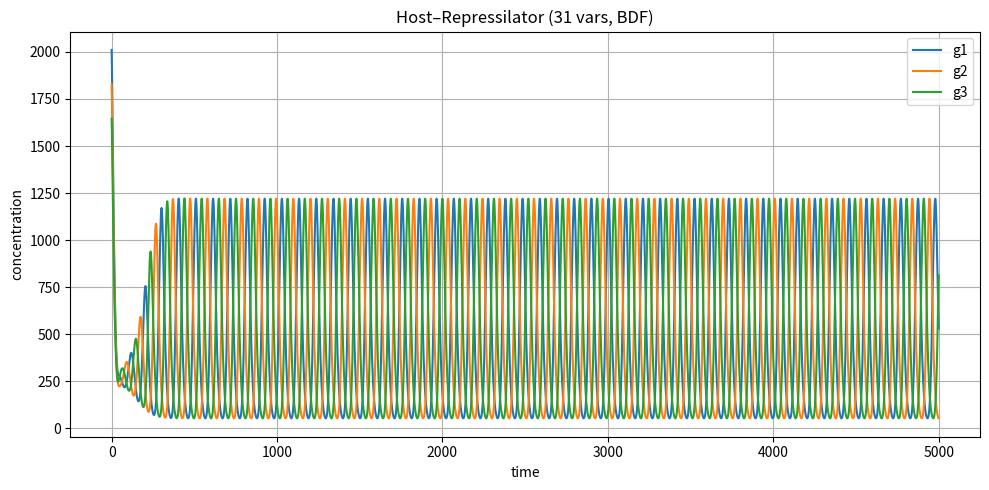

Here is the Python script that generated this plot:
# host_repressilator.py
# Pipeline:
#   1) WarmUp1 (host, 22 vars)
#   2) WarmUp2 (host+GFP, 25 vars)
#   3) Host+Repressilator (31 vars)
# - Solver: SciPy solve_ivp(method="BDF")
# - EPS break simmetry to (g1, g2, g3), (mg1, mg2, mg3) and (rmg1, rmg2, rmg3)

import numpy as np
from scipy.integrate import solve_ivp
import matplotlib.pyplot as plt

# =========================
# user options
# =========================
RTOL = 1e-6
ATOL = 1e-8
PLOT = True         # True for plot g1,g2,g3
EPS  = 0.10          

# =========================
# Parameters (warmUp1/2)
# =========================
thetar = 426.8693338968694
k_cm   = 0.005990373118888
nr     = 7549.0
gmax   = 1260.0
cl     = 0.0
nume0  = 4.139172187824451
s0     = 1.0e4
vm     = 5800.0
Km     = 1.0e3
numr0  = 929.9678874564831
nx     = 300.0
kq     = 1.522190403737490e5
Kp     = 180.1378030928276
vt     = 726.0
nump0  = 0.0
numq0  = 948.9349882947897
Kt     = 1.0e3
nq     = 4.0
aatot  = 1.0e8
ns     = 0.5
thetax = 4.379733394834643

# Rates
b = 0.0
dm = 0.1
kb = 1.0
ku = 1.0
f  = cl * k_cm  # f=0 con cl=0
dmg = np.log(2)/2.0
dg  = np.log(2)/4.0

# =========================================================
# WarmUp1 ODEs (22 vars)  
# y = [rmr, em, rmp, rmq, rmt, et, rmm, zmm, zmr, zmp, zmq, zmt,
#      mt,  mm,  q,   p,   si,  mq,  mp,  mr,  r,   a]
# =========================================================
def warmup1_odes(t, y):
    (rmr, em, rmp, rmq, rmt, et, rmm, zmm, zmr, zmp, zmq, zmt,
     mt, mm, q, p, si, mq, mp, mr, r, a) = np.maximum(y, 0.0)

    Kg    = gmax / Kp
    gamma = gmax * a / (Kg + a)
    ttrate= (rmq + rmr + rmp + rmt + rmm) * gamma
    lam   = ttrate / aatot
    nucat = em * vm * si / (Km + si)

    dyrmr = +kb*r*mr + b*zmr - ku*rmr - gamma/nr*rmr - f*rmr - lam*rmr
    dyem  = +gamma/nx*rmm - lam*em
    dyrmp = +kb*r*mp + b*zmp - ku*rmp - gamma/nx*rmp - f*rmp - lam*rmp
    dyrmq = +kb*r*mq + b*zmq - ku*rmq - gamma/nx*rmq - f*rmq - lam*rmq
    dyrmt = +kb*r*mt + b*zmt - ku*rmt - gamma/nx*rmt - f*rmt - lam*rmt
    dyet  = +gamma/nx*rmt - lam*et
    dyrmm = +kb*r*mm + b*zmm - ku*rmm - gamma/nx*rmm - f*rmm - lam*rmm
    dyzmm = +f*rmm - b*zmm - lam*zmm
    dyzmr = +f*rmr - b*zmr - lam*zmr
    dyzmp = +f*rmp - b*zmp - lam*zmp
    dyzmq = +f*rmq - b*zmq - lam*zmq
    dyzmt = +f*rmt - b*zmt - lam*zmt
    dymt  = +(nume0*a/(thetax+a)) + ku*rmt + gamma/nx*rmt - kb*r*mt - dm*mt - lam*mt
    dymm  = +(nume0*a/(thetax+a)) + ku*rmm + gamma/nx*rmm - kb*r*mm - dm*mm - lam*mm
    dyq   = +gamma/nx*rmq - lam*q
    dyp   = +gamma/nx*rmp - lam*p
    dysi  = +(et*vt*s0/(Kt+s0)) - nucat - lam*si
    dymq  = +(numq0*a/(thetax+a)/(1+(q/kq)**nq)) + ku*rmq + gamma/nx*rmq - kb*r*mq - dm*mq - lam*mq
    dymp  = +(nump0*a/(thetax+a)) + ku*rmp + gamma/nx*rmp - kb*r*mp - dm*mp - lam*mp
    dymr  = +(numr0*a/(thetar+a)) + ku*rmr + gamma/nr*rmr - kb*r*mr - dm*mr - lam*mr
    dyr   = +ku*(rmr+rmt+rmm+rmp+rmq) \
            + gamma/nr*rmr + gamma/nr*rmr \
            + gamma/nx*(rmt+rmm+rmp+rmq) \
            - kb*r*(mr+mt+mm+mp+mq) - lam*r
    dya   = +ns*nucat - ttrate - lam*a

    return np.array([
        dyrmr, dyem, dyrmp, dyrmq, dyrmt,
        dyet,  dyrmm, dyzmm, dyzmr, dyzmp,
        dyzmq, dyzmt, dymt,  dymm,  dyq,
        dyp,   dysi,  dymq,  dymp,  dymr,
        dyr,   dya
    ], dtype=float)

# =========================================================
# WarmUp2 ODEs (25 vars) 
# y = [rmr, em, rmp, rmq, rmt, rmg, et, rmm, zmm, zmr, zmp, zmq, zmt,
#      mt,  mg,  g,   mm,  q,   p,   si,  mq,  mp,  mr,  r,  a]
# =========================================================
def warmup2_gfp_odes(t, y):
    (rmr, em, rmp, rmq, rmt, rmg, et, rmm, zmm, zmr, zmp, zmq, zmt,
     mt, mg, g, mm, q, p, si, mq, mp, mr, r, a) = np.maximum(y, 0.0)

    Kg    = gmax / Kp
    gamma = gmax * a / (Kg + a)
    ttrate= (rmq + rmr + rmp + rmt + rmm + rmg) * gamma
    lam   = ttrate / aatot
    nucat = em * vm * si / (Km + si)

    dyrmr = +kb*r*mr + b*zmr - ku*rmr - gamma/nr*rmr - f*rmr - lam*rmr
    dyem  = +gamma/nx*rmm - lam*em
    dyrmp = +kb*r*mp + b*zmp - ku*rmp - gamma/nx*rmp - f*rmp - lam*rmp
    dyrmq = +kb*r*mq + b*zmq - ku*rmq - gamma/nx*rmq - f*rmq - lam*rmq
    dyrmt = +kb*r*mt + b*zmt - ku*rmt - gamma/nx*rmt - f*rmt - lam*rmt
    dyrmg = +kb*r*mg - ku*rmg - gamma/nx*rmg - lam*rmg
    dyet  = +gamma/nx*rmt - lam*et
    dyrmm = +kb*r*mm + b*zmm - ku*rmm - gamma/nx*rmm - f*rmm - lam*rmm
    dyzmm = +f*rmm - b*zmm - lam*zmm
    dyzmr = +f*rmr - b*zmr - lam*zmr
    dyzmp = +f*rmp - b*zmp - lam*zmp
    dyzmq = +f*rmq - b*zmq - lam*zmq
    dyzmt = +f*rmt - b*zmt - lam*zmt
    dymt  = +(nume0*a/(thetax+a)) + ku*rmt + gamma/nx*rmt - kb*r*mt - dm*mt - lam*mt
    dymg  = +(25.0*a/(thetax+a)) + ku*rmg + gamma/nx*rmg - kb*r*mg - dmg*mg - lam*mg
    dyg   = +gamma/nx*rmg - dg*g - lam*g
    dymm  = +(nume0*a/(thetax+a)) + ku*rmm + gamma/nx*rmm - kb*r*mm - dm*mm - lam*mm
    dyq   = +gamma/nx*rmq - lam*q
    dyp   = +gamma/nx*rmp - lam*p
    dysi  = +(et*vt*s0/(Kt+s0)) - nucat - lam*si
    dymq  = +(numq0*a/(thetax+a)/(1+(q/kq)**nq)) + ku*rmq + gamma/nx*rmq - kb*r*mq - dm*mq - lam*mq
    dymp  = +(nump0*a/(thetax+a)) + ku*rmp + gamma/nx*rmp - kb*r*mp - dm*mp - lam*mp
    dymr  = +(numr0*a/(thetar+a)) + ku*rmr + gamma/nr*rmr - kb*r*mr - dm*mr - lam*mr
    dyr   = +ku*(rmr+rmt+rmm+rmp+rmq+rmg) \
            + gamma/nr*rmr + gamma/nr*rmr \
            + gamma/nx*(rmt+rmm+rmp+rmq+rmg) \
            - kb*r*(mr+mt+mm+mp+mq+mg) - lam*r
    dya   = +ns*nucat - ttrate - lam*a

    return np.array([
        dyrmr, dyem,  dyrmp, dyrmq,  dyrmt,
        dyrmg, dyet,  dyrmm, dyzmm,  dyzmr,
        dyzmp, dyzmq, dyzmt, dymt,   dymg,
        dyg,   dymm,  dyq,   dyp,    dysi,
        dymq,  dymp,  dymr,  dyr,    dya
    ], dtype=float)

# =========================================================
# Host + Repressilator ODEs (31 vars) 
# y = [rmr, em, rmp, rmq, rmt, mg3, mg2, mg1, et, rmm,
#      zmm, zmr, rmg2, zmp, zmq, zmt, rmg3, g3, g2, g1,
#      rmg1, mt, mm, q, p, si, mq, mp, mr, r, a]
# =========================================================
def repressilator_odes(t, y):
    (rmr, em, rmp, rmq, rmt,
     mg3, mg2, mg1, et, rmm,
     zmm, zmr, rmg2, zmp, zmq,
     zmt, rmg3, g3, g2, g1,
     rmg1, mt, mm, q, p, si, mq, mp, mr, r, a) = np.maximum(y, 0.0)

    Kg    = gmax / Kp
    gamma = gmax * a / (Kg + a)
    ttrate= (rmq+rmr+rmp+rmt+rmm+rmg1+rmg2+rmg3) * gamma
    lam   = ttrate / aatot
    nucat = em * vm * si / (Km + si)

    #repressilator parameters
    hcoeff = 2.0
    th     = 100.0
    kf     = 1.0
    numg0  = 25.0

    ff1 = kf/(1.0 + (g3/th)**hcoeff)  # → mg1
    ff2 = kf/(1.0 + (g1/th)**hcoeff)  # → mg2
    ff3 = kf/(1.0 + (g2/th)**hcoeff)  # → mg3

    # Derivatives
    dyrmr = +kb*r*mr + b*zmr - ku*rmr - gamma/nr*rmr - f*rmr - lam*rmr
    dyem  = +gamma/nx*rmm - lam*em
    dyrmp = +kb*r*mp + b*zmp - ku*rmp - gamma/nx*rmp - f*rmp - lam*rmp
    dyrmq = +kb*r*mq + b*zmq - ku*rmq - gamma/nx*rmq - f*rmq - lam*rmq
    dyrmt = +kb*r*mt + b*zmt - ku*rmt - gamma/nx*rmt - f*rmt - lam*rmt

    dymg3 = +(ff3*numg0*a/(thetax+a)) + ku*rmg3 + gamma/nx*rmg3 - kb*r*mg3 - dmg*mg3 - lam*mg3
    dymg2 = +(ff2*numg0*a/(thetax+a)) + ku*rmg2 + gamma/nx*rmg2 - kb*r*mg2 - dmg*mg2 - lam*mg2
    dymg1 = +(ff1*numg0*a/(thetax+a)) + ku*rmg1 + gamma/nx*rmg1 - kb*r*mg1 - dmg*mg1 - lam*mg1

    dyet  = +gamma/nx*rmt - lam*et
    dyrmm = +kb*r*mm + b*zmm - ku*rmm - gamma/nx*rmm - f*rmm - lam*rmm
    dyzmm = +f*rmm - b*zmm - lam*zmm
    dyzmr = +f*rmr - b*zmr - lam*zmr
    dyrmg2= +kb*r*mg2 - ku*rmg2 - gamma/nx*rmg2 - lam*rmg2
    dyzmp = +f*rmp - b*zmp - lam*zmp
    dyzmq = +f*rmq - b*zmq - lam*zmq
    dyzmt = +f*rmt - b*zmt - lam*zmt
    dyrmg3= +kb*r*mg3 - ku*rmg3 - gamma/nx*rmg3 - lam*rmg3
    dyg3  = +gamma/nx*rmg3 - dg*g3 - lam*g3
    dyg2  = +gamma/nx*rmg2 - dg*g2 - lam*g2
    dyg1  = +gamma/nx*rmg1 - dg*g1 - lam*g1
    dyrmg1= +kb*r*mg1 - ku*rmg1 - gamma/nx*rmg1 - lam*rmg1

    dymt  = +(nume0*a/(thetax+a)) + ku*rmt + gamma/nx*rmt - kb*r*mt - dm*mt - lam*mt
    dymm  = +(nume0*a/(thetax+a)) + ku*rmm + gamma/nx*rmm - kb*r*mm - dm*mm - lam*mm
    dyq   = +gamma/nx*rmq - lam*q
    dyp   = +gamma/nx*rmp - lam*p
    dysi  = +(et*vt*s0/(Kt+s0)) - nucat - lam*si
    dymq  = +(numq0*a/(thetax+a)/(1+(q/kq)**nq)) + ku*rmq + gamma/nx*rmq - kb*r*mq - dm*mq - lam*mq
    dymp  = +(nump0*a/(thetax+a)) + ku*rmp + gamma/nx*rmp - kb*r*mp - dm*mp - lam*mp
    dymr  = +(numr0*a/(thetar+a)) + ku*rmr + gamma/nr*rmr - kb*r*mr - dm*mr - lam*mr
    dyr   = +ku*(rmr+rmt+rmm+rmp+rmq+rmg1+rmg2+rmg3) \
            + gamma/nr*rmr + gamma/nr*rmr \
            + gamma/nx*(rmt+rmm+rmp+rmq+rmg1+rmg2+rmg3) \
            - kb*r*(mr+mt+mm+mp+mq+mg1+mg2+mg3) - lam*r
    dya   = +ns*nucat - ttrate - lam*a

    return np.array([
        dyrmr, dyem,  dyrmp,  dyrmq,  dyrmt,
        dymg3, dymg2, dymg1,  dyet,   dyrmm,
        dyzmm, dyzmr, dyrmg2, dyzmp,  dyzmq,
        dyzmt, dyrmg3, dyg3,  dyg2,   dyg1,
        dyrmg1, dymt, dymm,   dyq,    dyp,
        dysi,   dymq, dymp,   dymr,   dyr, dya
    ], dtype=float)

# =========================
# Helper (BDF)
# =========================
def integrate(fun, y0, tmax, n_eval=400):
    t_eval = np.linspace(0.0, tmax, n_eval)
    sol = solve_ivp(fun, (0.0, tmax), y0, method="BDF",
                    rtol=RTOL, atol=ATOL, t_eval=t_eval)
    return sol

# =========================
# Pipeline - principal
# =========================
def main():
    # --- WarmUp1 initial (22 vars)
    y0_w1 = np.array([
        0,0,0,0,0,   # rmr em rmp rmq rmt
        0,0,0,0,0,   # et rmm zmm zmr zmp
        0,0,         # zmq zmt
        0,0,0,0,0,   # mt mm q p si
        0,0,0,       # mq mp mr
        10.0, 1000.0 # r a
    ], dtype=float)

    sol1 = integrate(warmup1_odes, y0_w1, tmax=1e7)
    w1 = sol1.y[:, -1]

    # --- WarmUp2 initial (25 vars) from WarmUp1 
    (rmr, em, rmp, rmq, rmt, et, rmm, zmm, zmr, zmp, zmq, zmt,
     mt, mm, q, p, si, mq, mp, mr, r, a) = w1
    mg0, rmg0, g0 = mm, rmm, em   # sin ruido, solo matching del warmUp2
    y0_w2 = np.array([
        rmr, em, rmp, rmq, rmt, rmg0, et, rmm, zmm, zmr,
        zmp, zmq, zmt, mt, mg0, g0, mm, q, p, si,
        mq, mp, mr, r, a
    ], dtype=float)

    sol2 = integrate(warmup2_gfp_odes, y0_w2, tmax=1e7)
    w2 = sol2.y[:, -1]

    # --- y0 (31 vars) for Host+Repressilator
    (rmr, em, rmp, rmq, rmt, rmg, et, rmm, zmm, zmr, zmp, zmq, zmt,
     mt, mg, g, mm, q, p, si, mq, mp, mr, r, a) = w2

    mg1_0  = mg*(1+EPS); mg2_0 = mg; mg3_0 = mg*(1-EPS)
    rmg1_0 = rmg*(1+EPS); rmg2_0 = rmg; rmg3_0 = rmg*(1-EPS)
    g1_0   = g*(1+EPS);   g2_0   = g;  g3_0   = g*(1-EPS)

    y0 = np.array([
        rmr, em, rmp, rmq, rmt,
        mg3_0, mg2_0, mg1_0, et, rmm,
        zmm, zmr, rmg2_0, zmp, zmq,
        zmt, rmg3_0, g3_0, g2_0, g1_0,
        rmg1_0, mt, mm, q, p, si, mq, mp, mr, r, a
    ], dtype=float)

    # --- Integrate host+repressilator
    t_eval = np.arange(0.0, 5000.0+1.0, 1.0)
    sol3 = solve_ivp(repressilator_odes, (0.0, 5000.0), y0,
                     method="BDF", rtol=RTOL, atol=ATOL, t_eval=t_eval)

    if PLOT:
        g1 = sol3.y[19]; g2 = sol3.y[18]; g3 = sol3.y[17]
        plt.figure(figsize=(10,5))
        plt.plot(sol3.t, g1, label='g1')
        plt.plot(sol3.t, g2, label='g2')
        plt.plot(sol3.t, g3, label='g3')
        plt.xlabel('time'); plt.ylabel('concentration')
        plt.title('Host–Repressilator (31 vars, BDF)')
        plt.legend(); plt.grid(True); plt.tight_layout()
        plt.savefig("host.png", dpi=300)
        plt.close()

    # Return y0 (31 vars) 
    return y0, sol3

if __name__ == "__main__":
    y0, sol = main()
    print("y0 (31 vars) ready for test.", y0[:6])
